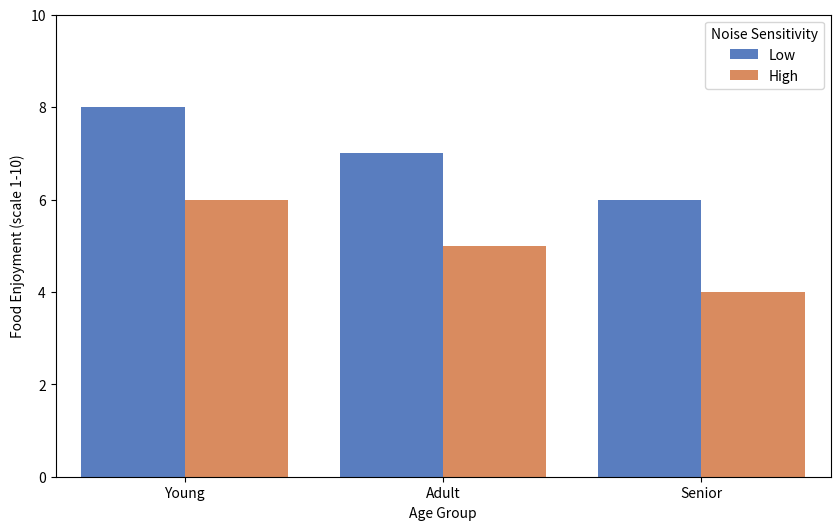
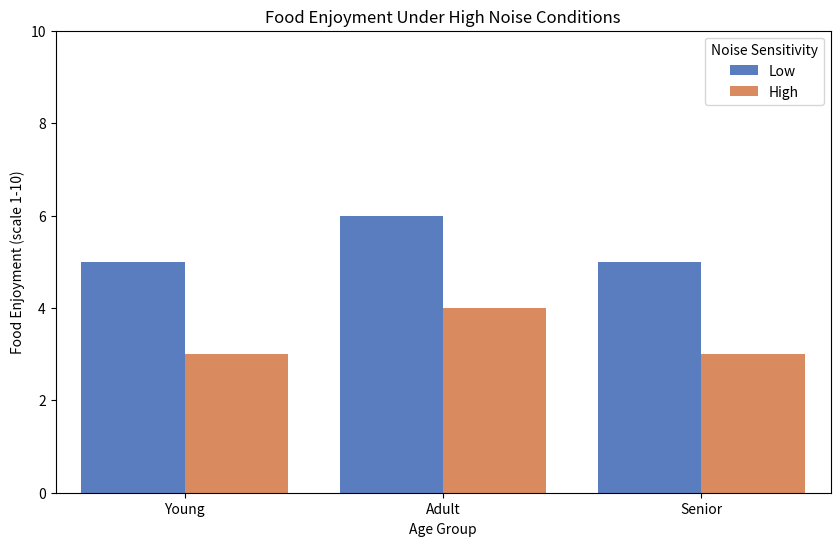

These figures' Python source, in order:
import matplotlib.pyplot as plt
import seaborn as sns
import pandas as pd

# Sample data creation
data = {
    'Age Group': ['Young', 'Young', 'Adult', 'Adult', 'Senior', 'Senior'] * 2,
    'Noise Sensitivity': ['Low', 'High'] * 6,
    'Acoustic Condition': ['Low Noise'] * 6 + ['High Noise'] * 6,
    'Food Enjoyment': [8, 6, 7, 5, 6, 4, 5, 3, 6, 4, 5, 3]
}

df = pd.DataFrame(data)

# Plotting
plt.figure(figsize=(10, 6))
sns.barplot(
    x='Age Group',
    y='Food Enjoyment',
    hue='Noise Sensitivity',
    ci=None,
    data=df[df['Acoustic Condition'] == 'Low Noise'],
    palette='muted'
)
plt.ylabel('Food Enjoyment (scale 1-10)')
plt.xlabel('Age Group')
plt.legend(title='Noise Sensitivity')
plt.ylim(0, 10)
plt.show()

plt.figure(figsize=(10, 6))
sns.barplot(
    x='Age Group',
    y='Food Enjoyment',
    hue='Noise Sensitivity',
    ci=None,
    data=df[df['Acoustic Condition'] == 'High Noise'],
    palette='muted'
)
plt.title('Food Enjoyment Under High Noise Conditions')
plt.ylabel('Food Enjoyment (scale 1-10)')
plt.xlabel('Age Group')
plt.legend(title='Noise Sensitivity')
plt.ylim(0, 10)
plt.show()
